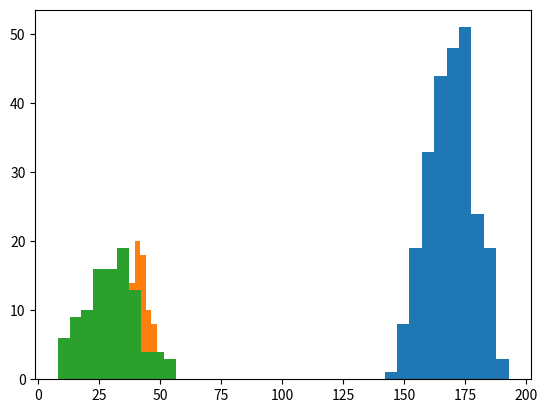

The matplotlib source for this figure:
import matplotlib.pyplot as plt
import numpy as np
import pandas as pd

## Histogram
# A histogram is a graph showing frequency distributions.
# It is a graph showing the number of observations within each given interval.
# Example: You can read from the histogram that there are approximately:
# 2 people from 140 to 145cm
# 5 people from 145 to 150cm
# 15 people from 151 to 156cm

# A Normal Data Distribution by NumPy:

def hist1(a):
    
    plt.hist(a)
    plt.show()
    
a=np.random.normal(170,10,250)

hist1(a)

def hist2(x,y):
    
    plt.hist(x)
    plt.hist(y)
    
    plt.show()
        
x=np.random.normal(40,5,100)
y=np.random.normal(30,10,100)

hist2(x,y)